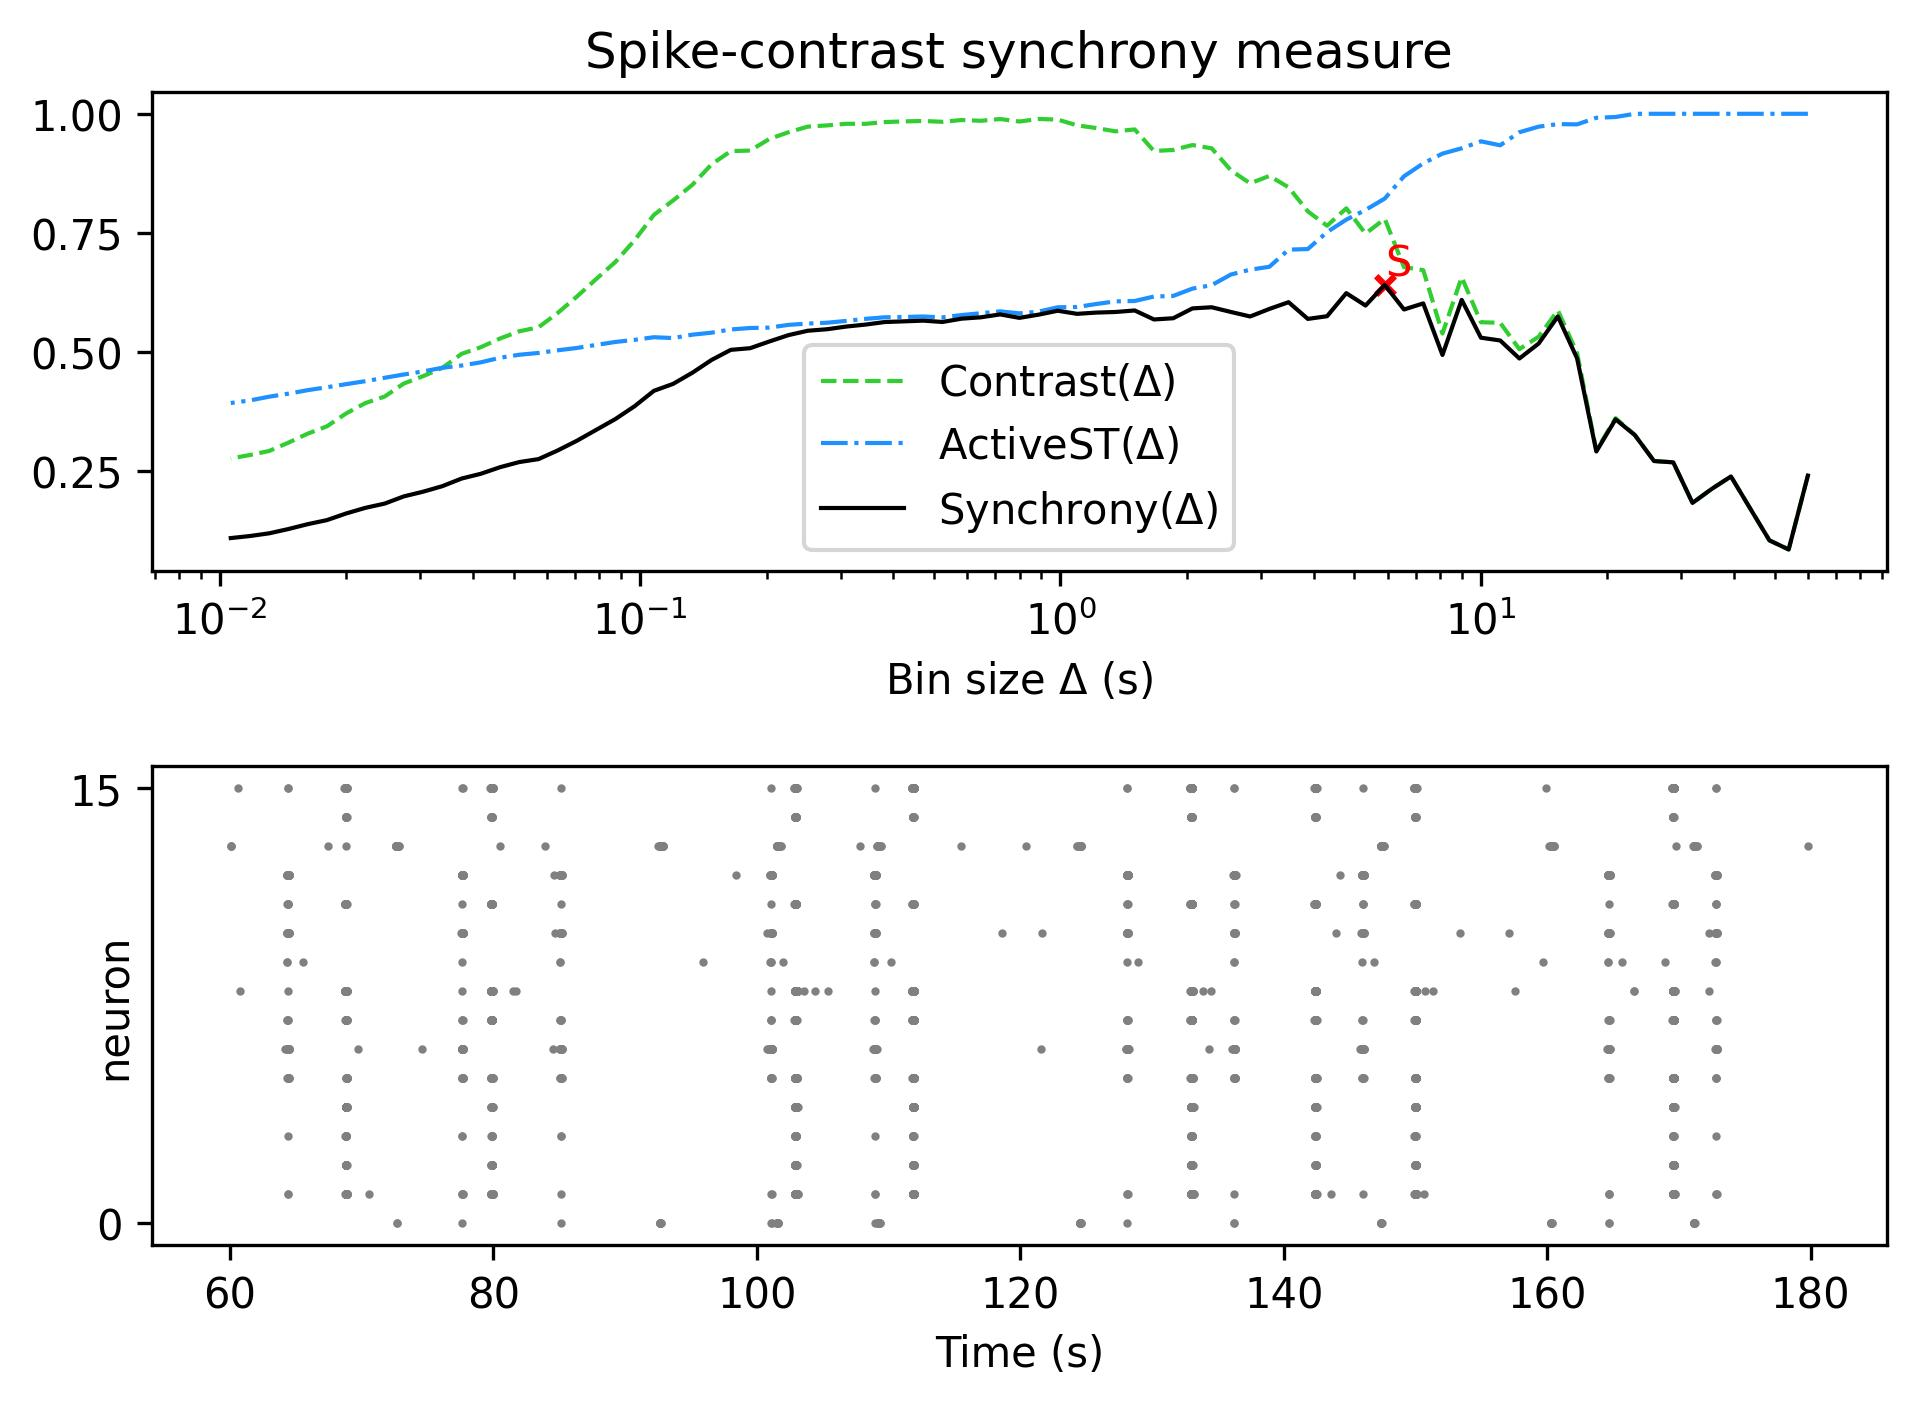

Source data for this figure (header and first rows):
, Spike-contrast (60.0 s), Spike-contrast (54.0 s), Spike-contrast (48.6 s), Spike-contrast (43.74 s), Spike-contrast (39.366 s), Spike-contrast (35.429 s), Spike-contrast (31.886 s), Spike-contrast (28.698 s), Spike-contrast (25.828 s), Spike-contrast (23.245 s), Spike-contrast (20.921 s), Spike-contrast (18.829 s), Spike-contrast (16.946 s), Spike-contrast (15.251 s), Spike-contrast (13.726 s), Spike-contrast (12.353 s), Spike-contrast (11.118 s), Spike-contrast (10.006 s), Spike-contrast (9.006 s), Spike-contrast (8.105 s), Spike-contrast (7.295 s), Spike-contrast (6.565 s), Spike-contrast (5.909 s)
0, 0.2394, 0.08402, 0.1032, 0.1702, 0.2375, 0.2113, 0.1819, 0.2672, 0.2699, 0.3247, 0.3577, 0.2901, 0.4858, 0.574, 0.5169, 0.4855, 0.5234, 0.5292, 0.6088, 0.493, 0.6014, 0.5886, 0.6402
